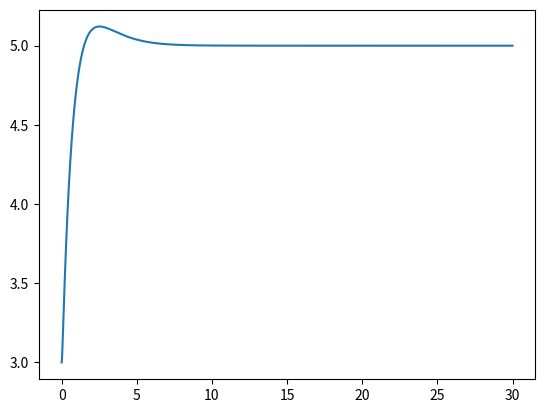

Write the Python code that produced this figure.
import numpy as np
import matplotlib.pyplot as plt
import scipy.integrate as S

plt.close("all")

def Derivatives(z,t):
    alfa = z[0]
    alfadot = z[1]
    gamma = z[2]
    
    alfac = 5
    e = alfac - alfa
    kp = 20
    
    alfacdot = 0
    kd = 10
    edot = alfacdot - alfadot

    ki = 10

    u = kp*e + kd*edot + ki*gamma
    
    alfaddot = 3*u - 4*alfadot - 4*alfa
    gammadot = e
    
    zdot = np.asarray([alfadot,alfaddot,gammadot])
    
    return zdot
    

tout = np.linspace(0,30,1000)
zinitial = np.asarray([3,0,0])
zout = S.odeint(Derivatives,zinitial,tout)


plt.plot(tout,zout[:,0])

plt.show()